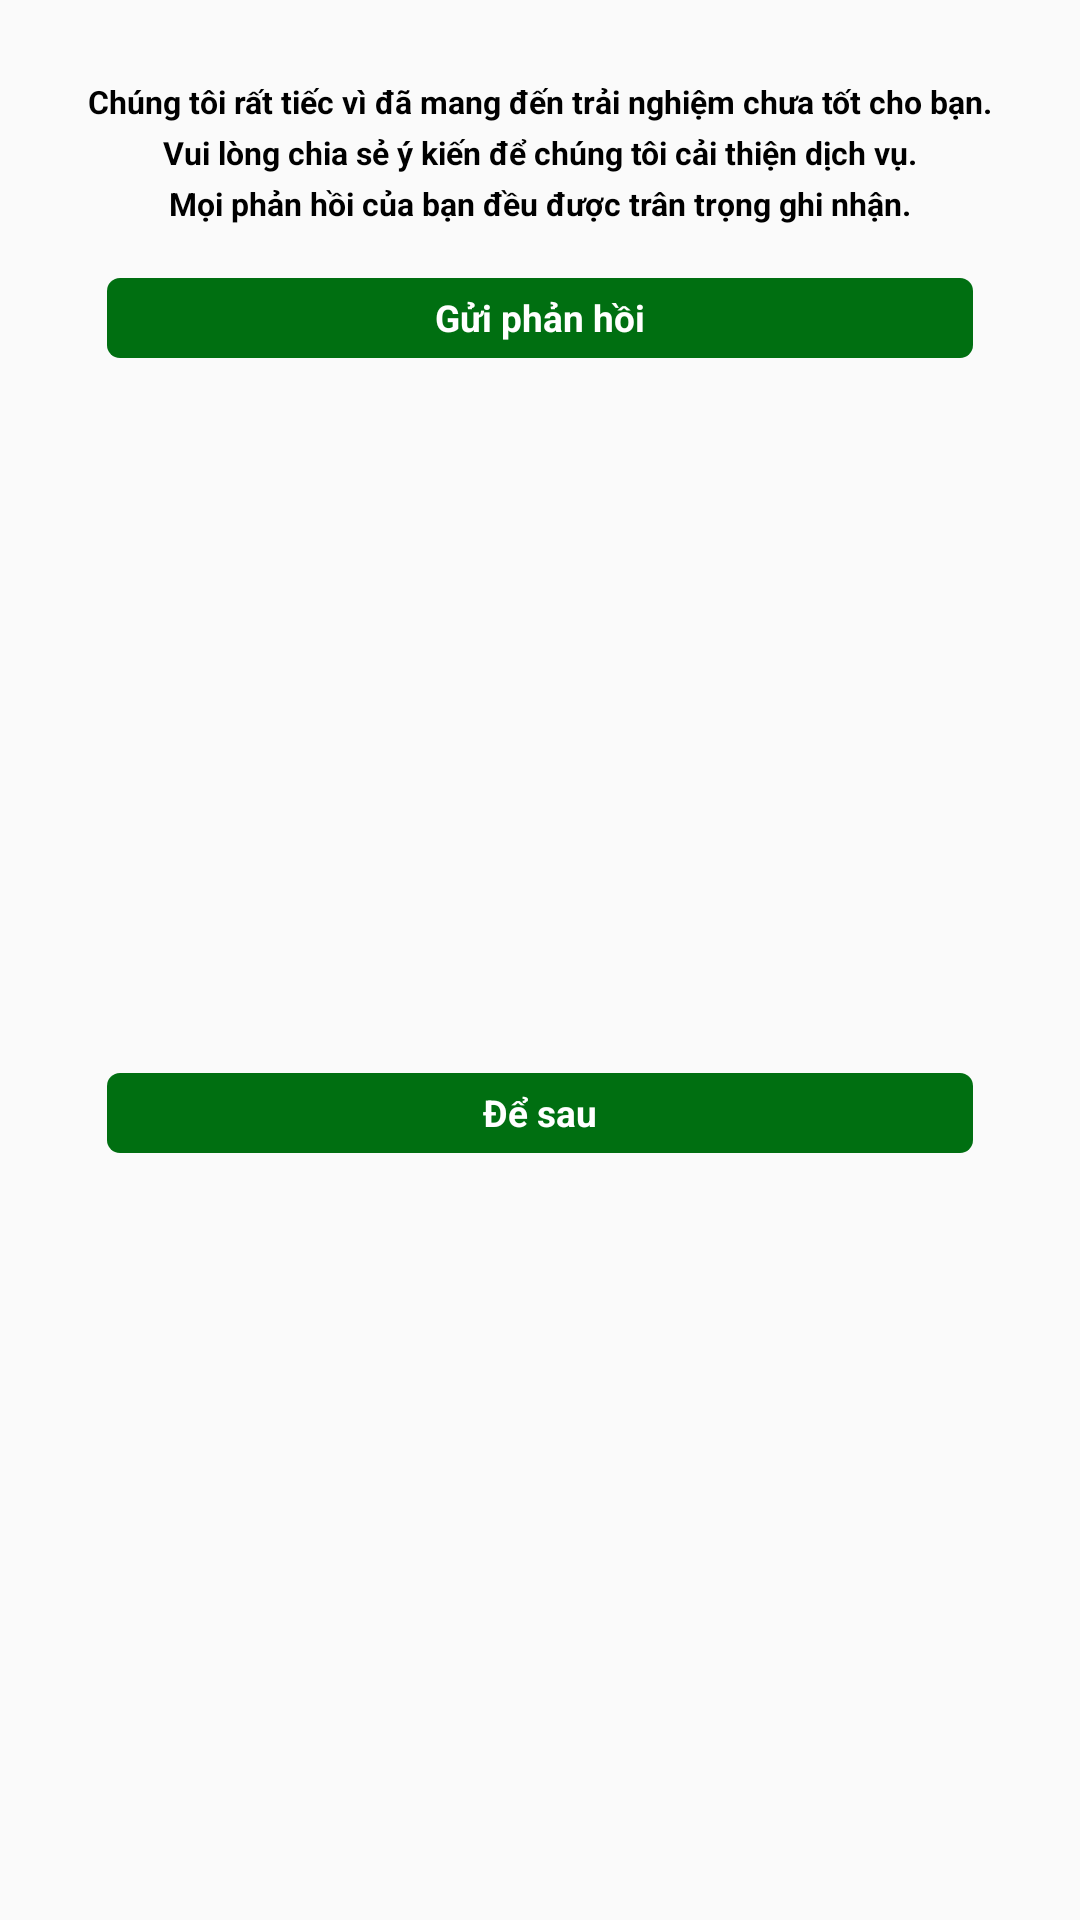

Android layout source for this screen:
<!-- AndroidManifest.xml: application theme Theme.VayTree -->
<!-- res/layout/good_reputation2_dialog.xml -->
<?xml version="1.0" encoding="utf-8"?>
<androidx.constraintlayout.widget.ConstraintLayout xmlns:android="http://schemas.android.com/apk/res/android"
    xmlns:app="http://schemas.android.com/apk/res-auto"
    android:layout_width="match_parent"
    android:layout_height="wrap_content"
    android:background="@drawable/shape_white_5_">

    <TextView
        android:id="@+id/tv1_id"
        android:layout_width="match_parent"
        android:layout_height="wrap_content"
        android:layout_marginStart="@dimen/space_20"
        android:layout_marginTop="@dimen/space_30"
        android:layout_marginEnd="@dimen/space_20"
        android:gravity="center"
        android:lineSpacingExtra="@dimen/space_5"
        android:text="@string/text224"
        android:textColor="@color/black"
        android:textSize="@dimen/sp_12"
        android:textStyle="bold"
        app:layout_constraintTop_toTopOf="parent" />

    <TextView
        android:id="@+id/tv2_id"
        android:layout_width="match_parent"
        android:layout_height="@dimen/space_30"
        android:layout_marginStart="@dimen/space_40"
        android:layout_marginTop="@dimen/space_20"
        android:layout_marginEnd="@dimen/space_40"
        android:background="@drawable/shape_006f11_5"
        android:gravity="center"
        android:text="@string/text225"
        android:textColor="@color/white"
        android:textSize="@dimen/sp_14"
        android:textStyle="bold"
        app:layout_constraintTop_toBottomOf="@id/tv1_id" />

    <TextView
        android:id="@+id/tv3_id"
        android:layout_width="match_parent"
        android:layout_height="@dimen/space_30"
        android:layout_marginStart="@dimen/space_40"
        android:layout_marginTop="@dimen/space_10"
        android:layout_marginEnd="@dimen/space_40"
        android:layout_marginBottom="@dimen/space_30"
        android:background="@drawable/shape_006f11_5"
        android:gravity="center"
        android:textColor="@color/white"
        android:text="@string/text220"
        android:textSize="@dimen/sp_14"
        android:textStyle="bold"
        app:layout_constraintBottom_toBottomOf="parent"
        app:layout_constraintTop_toBottomOf="@id/tv2_id" />
</androidx.constraintlayout.widget.ConstraintLayout>
<!-- resources referenced by this layout -->
<resources>
  <color name="black">#FF000000</color>
  <color name="white">#FFFFFFFF</color>
  <dimen name="sp_12">12sp</dimen>
  <dimen name="sp_14">14sp</dimen>
  <dimen name="space_10">10dp</dimen>
  <dimen name="space_20">20dp</dimen>
  <dimen name="space_30">30dp</dimen>
  <dimen name="space_40">40dp</dimen>
  <dimen name="space_5">5dp</dimen>
  <!-- drawable shape_006f11_5 (drawable) -->
  <?xml version="1.0" encoding="utf-8"?>
  <shape xmlns:android="http://schemas.android.com/apk/res/android">
      <solid android:color="#006F11"/>
      <corners android:radius="@dimen/space_5"/>
  </shape>
  <string name="text220">Để sau</string>
  <string name="text224">Chúng tôi rất tiếc vì đã mang đến trải nghiệm chưa tốt cho bạn.\nVui lòng chia sẻ ý kiến để chúng tôi cải thiện dịch vụ.\nMọi phản hồi của bạn đều được trân trọng ghi nhận.</string>
  <string name="text225">Gửi phản hồi</string>
  <style name="Theme.VayTree" parent="@style/Theme.AppCompat.Light.NoActionBar" />
</resources>
